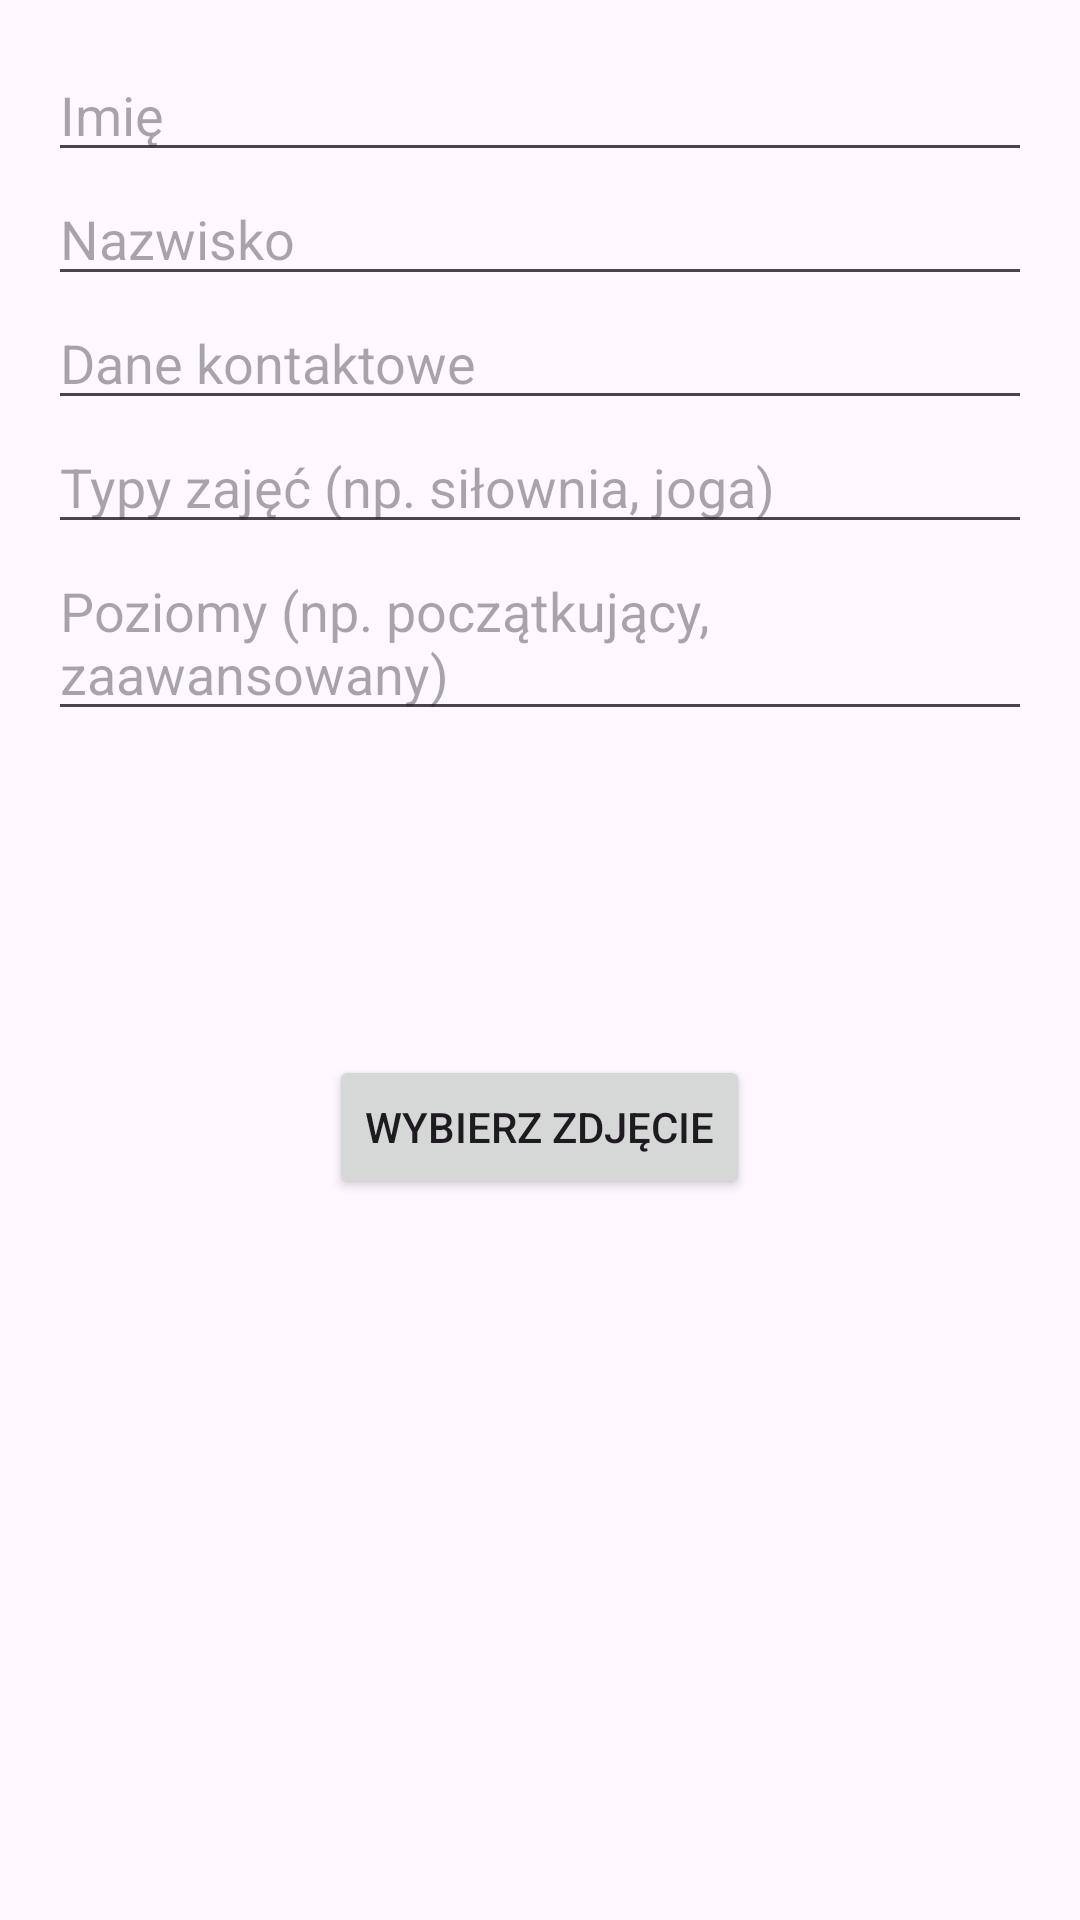

Here is an Android app screen rendered from its layout file. Give the layout XML and the strings, colors and styles it references.
<!-- AndroidManifest.xml: application theme Theme.Octopus -->
<!-- res/layout/dialog_edit_trainer.xml -->
<?xml version="1.0" encoding="utf-8"?>
<ScrollView xmlns:android="http://schemas.android.com/apk/res/android"
    android:layout_width="match_parent"
    android:layout_height="wrap_content">

    <LinearLayout
        android:orientation="vertical"
        android:padding="16dp"
        android:layout_width="match_parent"
        android:layout_height="wrap_content">

        <EditText
            android:id="@+id/editName"
            android:hint="Imię"
            android:layout_width="match_parent"
            android:layout_height="wrap_content" />

        <EditText
            android:id="@+id/editSurname"
            android:hint="Nazwisko"
            android:layout_width="match_parent"
            android:layout_height="wrap_content" />

        <EditText
            android:id="@+id/editContact"
            android:hint="Dane kontaktowe"
            android:layout_width="match_parent"
            android:layout_height="wrap_content" />

        <EditText
            android:id="@+id/editTrainingType"
            android:hint="Typy zajęć (np. siłownia, joga)"
            android:layout_width="match_parent"
            android:layout_height="wrap_content" />

        <EditText
            android:id="@+id/editLevel"
            android:hint="Poziomy (np. początkujący, zaawansowany)"
            android:layout_width="match_parent"
            android:layout_height="wrap_content" />
        <ImageView
            android:id="@+id/coachImage"
            android:layout_width="100dp"
            android:layout_height="100dp"
            android:layout_gravity="center"
            android:layout_marginBottom="8dp"
            android:scaleType="centerCrop"
            android:src="@drawable/ic_person" />

        <Button
            android:id="@+id/btn_select_image"
            android:layout_width="wrap_content"
            android:layout_height="wrap_content"
            android:text="Wybierz zdjęcie"
            android:layout_gravity="center_horizontal"
            android:layout_marginBottom="16dp" />

    </LinearLayout>
</ScrollView>
<!-- resources referenced by this layout -->
<resources>
  <style name="Theme.Octopus" parent="Theme.Material3.DayNight.NoActionBar">
          <item name="colorPrimary">#D32F2F</item>
          <item name="colorSecondary">#FF6F00</item>
          <item name="colorError">#003366</item>
  
          <item name="colorSurface">#FFFFFF</item>
  
          <item name="colorOnPrimary">#000000</item>
          <item name="colorOnBackground">#000000</item>
          <item name="colorOnSurface">#FFFFFF</item>
      </style>
</resources>
